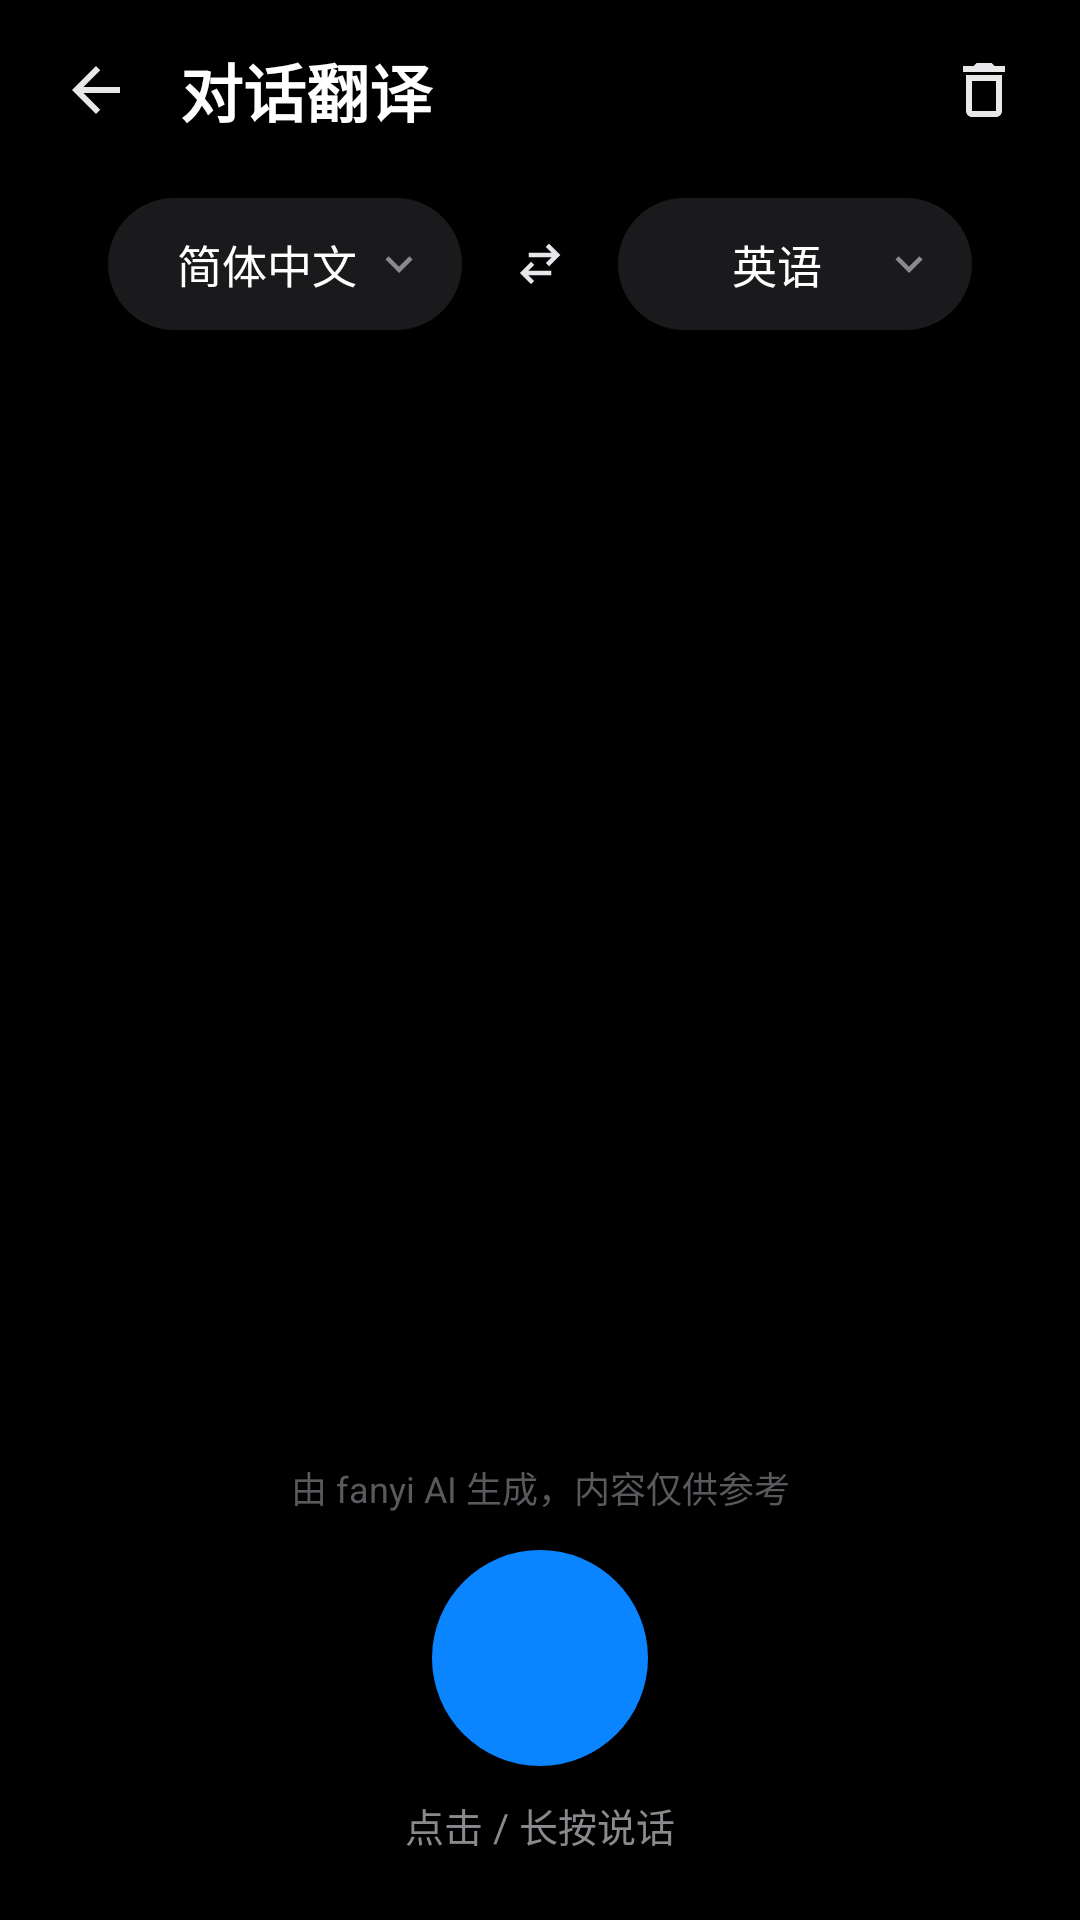

Layout XML and referenced resources for this Android screen:
<!-- AndroidManifest.xml: application theme Theme.Fanyiapp -->
<!-- res/layout/activity_conversation_translation.xml -->
<?xml version="1.0" encoding="utf-8"?>
<LinearLayout xmlns:android="http://schemas.android.com/apk/res/android"
    android:layout_width="match_parent"
    android:layout_height="match_parent"
    android:background="@color/home_background"
    android:orientation="vertical">

    
    <LinearLayout
        android:layout_width="match_parent"
        android:layout_height="60dp"
        android:gravity="center_vertical"
        android:orientation="horizontal"
        android:paddingStart="10dp"
        android:paddingEnd="10dp">

        <ImageButton
            android:id="@+id/backButton"
            android:layout_width="44dp"
            android:layout_height="44dp"
            android:background="?android:attr/selectableItemBackgroundBorderless"
            android:contentDescription="@string/conversation_back"
            android:padding="10dp"
            android:scaleType="fitCenter"
            android:src="@drawable/ic_conv_back" />

        <TextView
            android:layout_width="0dp"
            android:layout_height="wrap_content"
            android:layout_marginStart="6dp"
            android:layout_weight="1"
            android:text="@string/conversation_title"
            android:textColor="@color/conv_text_primary"
            android:textSize="21sp"
            android:textStyle="bold" />

        <ImageButton
            android:id="@+id/clearButton"
            android:layout_width="44dp"
            android:layout_height="44dp"
            android:background="?android:attr/selectableItemBackgroundBorderless"
            android:contentDescription="@string/conversation_clear"
            android:padding="10dp"
            android:scaleType="fitCenter"
            android:src="@drawable/ic_conv_trash" />
    </LinearLayout>

    
    <LinearLayout
        android:layout_width="match_parent"
        android:layout_height="wrap_content"
        android:layout_marginTop="6dp"
        android:gravity="center"
        android:orientation="horizontal">

        <LinearLayout
            android:id="@+id/sourceLanguageChip"
            android:layout_width="wrap_content"
            android:layout_height="44dp"
            android:background="@drawable/bg_conv_chip"
            android:clickable="true"
            android:focusable="true"
            android:gravity="center_vertical"
            android:minWidth="118dp"
            android:orientation="horizontal"
            android:paddingStart="18dp"
            android:paddingEnd="12dp">

            <TextView
                android:id="@+id/sourceLanguageText"
                android:layout_width="0dp"
                android:layout_height="wrap_content"
                android:layout_weight="1"
                android:ellipsize="end"
                android:gravity="center"
                android:maxLines="1"
                android:text="@string/conversation_source_default"
                android:textColor="@color/conv_text_primary"
                android:textSize="15sp" />

            <ImageView
                android:layout_width="18dp"
                android:layout_height="18dp"
                android:contentDescription="@string/conversation_select_language"
                android:src="@drawable/ic_conv_chevron" />
        </LinearLayout>

        <ImageButton
            android:id="@+id/swapLanguageButton"
            android:layout_width="52dp"
            android:layout_height="44dp"
            android:background="?android:attr/selectableItemBackgroundBorderless"
            android:contentDescription="@string/text_translation_swap"
            android:padding="13dp"
            android:scaleType="fitCenter"
            android:src="@drawable/ic_home_swap" />

        <LinearLayout
            android:id="@+id/targetLanguageChip"
            android:layout_width="wrap_content"
            android:layout_height="44dp"
            android:background="@drawable/bg_conv_chip"
            android:clickable="true"
            android:focusable="true"
            android:gravity="center_vertical"
            android:minWidth="118dp"
            android:orientation="horizontal"
            android:paddingStart="18dp"
            android:paddingEnd="12dp">

            <TextView
                android:id="@+id/targetLanguageText"
                android:layout_width="0dp"
                android:layout_height="wrap_content"
                android:layout_weight="1"
                android:ellipsize="end"
                android:gravity="center"
                android:maxLines="1"
                android:text="@string/conversation_target_default"
                android:textColor="@color/conv_text_primary"
                android:textSize="15sp" />

            <ImageView
                android:layout_width="18dp"
                android:layout_height="18dp"
                android:contentDescription="@string/conversation_target_default"
                android:src="@drawable/ic_conv_chevron" />
        </LinearLayout>
    </LinearLayout>

    
    <ScrollView
        android:id="@+id/conversationScroll"
        android:layout_width="match_parent"
        android:layout_height="0dp"
        android:layout_marginTop="10dp"
        android:layout_weight="1"
        android:clipToPadding="false"
        android:paddingStart="18dp"
        android:paddingEnd="18dp">

        <LinearLayout
            android:id="@+id/conversationContainer"
            android:layout_width="match_parent"
            android:layout_height="wrap_content"
            android:orientation="vertical"
            android:paddingBottom="16dp" />
    </ScrollView>

    
    <TextView
        android:id="@+id/engineStatusText"
        android:layout_width="match_parent"
        android:layout_height="wrap_content"
        android:gravity="center"
        android:paddingStart="24dp"
        android:paddingEnd="24dp"
        android:textColor="@color/conv_text_secondary"
        android:textSize="12sp"
        android:visibility="gone" />

    <TextView
        android:id="@+id/aiNoticeText"
        android:layout_width="match_parent"
        android:layout_height="wrap_content"
        android:layout_marginTop="8dp"
        android:gravity="center"
        android:text="@string/conversation_ai_notice"
        android:textColor="@color/conv_text_tertiary"
        android:textSize="12sp" />

    <ImageButton
        android:id="@+id/micButton"
        android:layout_width="72dp"
        android:layout_height="72dp"
        android:layout_gravity="center_horizontal"
        android:layout_marginTop="12dp"
        android:background="@drawable/bg_conv_mic"
        android:contentDescription="@string/conversation_mic_hint"
        android:padding="20dp"
        android:scaleType="fitCenter"
        android:src="@drawable/ic_conv_mic" />

    <TextView
        android:id="@+id/micHintText"
        android:layout_width="match_parent"
        android:layout_height="wrap_content"
        android:layout_marginTop="10dp"
        android:layout_marginBottom="22dp"
        android:gravity="center"
        android:text="@string/conversation_mic_hint"
        android:textColor="@color/conv_text_secondary"
        android:textSize="13sp" />

</LinearLayout>
<!-- resources referenced by this layout -->
<resources>
  <color name="conv_text_primary">#FFFFFF</color>
  <color name="conv_text_secondary">#8A8A8E</color>
  <color name="conv_text_tertiary">#5A5A5E</color>
  <color name="home_background">#000000</color>
  <!-- drawable bg_conv_chip (drawable) -->
  <?xml version="1.0" encoding="utf-8"?>
  <shape xmlns:android="http://schemas.android.com/apk/res/android"
      android:shape="rectangle">
      <solid android:color="@color/conv_chip" />
      <corners android:radius="24dp" />
  </shape>
  <!-- drawable bg_conv_mic (drawable) -->
  <?xml version="1.0" encoding="utf-8"?>
  <shape xmlns:android="http://schemas.android.com/apk/res/android"
      android:shape="oval">
      <solid android:color="@color/conv_mic" />
  </shape>
  <!-- drawable ic_conv_back (drawable) -->
  <vector xmlns:android="http://schemas.android.com/apk/res/android"
      android:width="24dp"
      android:height="24dp"
      android:viewportWidth="24"
      android:viewportHeight="24">
      <path
          android:fillColor="#E8E8EA"
          android:pathData="M20,11H7.83l5.59,-5.59L12,4l-8,8 8,8 1.41,-1.41L7.83,13H20v-2z" />
  </vector>
  <!-- drawable ic_conv_chevron (drawable) -->
  <vector xmlns:android="http://schemas.android.com/apk/res/android"
      android:width="24dp"
      android:height="24dp"
      android:viewportWidth="24"
      android:viewportHeight="24">
      <path
          android:fillColor="#8A8A8E"
          android:pathData="M7.41,8.59L12,13.17l4.59,-4.58L18,10l-6,6 -6,-6 1.41,-1.41z" />
  </vector>
  <!-- drawable ic_conv_trash (drawable) -->
  <vector xmlns:android="http://schemas.android.com/apk/res/android"
      android:width="24dp"
      android:height="24dp"
      android:viewportWidth="24"
      android:viewportHeight="24">
      <path
          android:fillColor="#E8E8EA"
          android:pathData="M6,19c0,1.1 0.9,2 2,2h8c1.1,0 2,-0.9 2,-2V7H6v12zM8,9h8v10H8V9zM15.5,4l-1,-1h-5l-1,1H5v2h14V4z" />
  </vector>
  <!-- drawable ic_home_swap (drawable) -->
  <vector xmlns:android="http://schemas.android.com/apk/res/android"
      android:width="24dp"
      android:height="24dp"
      android:viewportWidth="24"
      android:viewportHeight="24">
      <path
          android:fillColor="#FFE5E7EB"
          android:pathData="M7,7h10.2l-2.6,-2.6L16,3l5,5 -5,5 -1.4,-1.4L17.2,9H7V7zM17,17H6.8l2.6,2.6L8,21l-5,-5 5,-5 1.4,1.4L6.8,15H17v2z" />
  </vector>
  <string name="conversation_ai_notice">由 fanyi AI 生成，内容仅供参考</string>
  <string name="conversation_back">返回</string>
  <string name="conversation_clear">清空对话</string>
  <string name="conversation_mic_hint">点击 / 长按说话</string>
  <string name="conversation_select_language">选择语言</string>
  <string name="conversation_source_default">简体中文</string>
  <string name="conversation_target_default">英语</string>
  <string name="conversation_title">对话翻译</string>
  <string name="text_translation_swap">切换翻译方向</string>
  <style name="Theme.Fanyiapp" parent="Theme.MaterialComponents.DayNight.NoActionBar">
          <item name="colorPrimary">@color/brand_primary</item>
          <item name="colorPrimaryVariant">@color/brand_primary_dark</item>
          <item name="colorOnPrimary">@android:color/white</item>
          <item name="colorSecondary">@color/brand_accent</item>
          <item name="colorOnSecondary">@android:color/white</item>
          <item name="colorSurface">@color/surface_card</item>
          <item name="android:windowBackground">@color/surface_background</item>
          <item name="android:statusBarColor" tools:targetApi="l">@color/home_background</item>
          <item name="android:navigationBarColor">@color/home_background</item>
          <item name="android:windowLightStatusBar" tools:targetApi="m">false</item>
      </style>
  <color name="conv_chip">#1A1A1C</color>
  <color name="conv_mic">#0B84FF</color>
  <color name="brand_primary">#4F46E5</color>
  <color name="brand_primary_dark">#3730A3</color>
  <color name="brand_accent">#14B8A6</color>
  <color name="surface_card">#FFFFFFFF</color>
  <color name="surface_background">#F6F7FB</color>
</resources>
